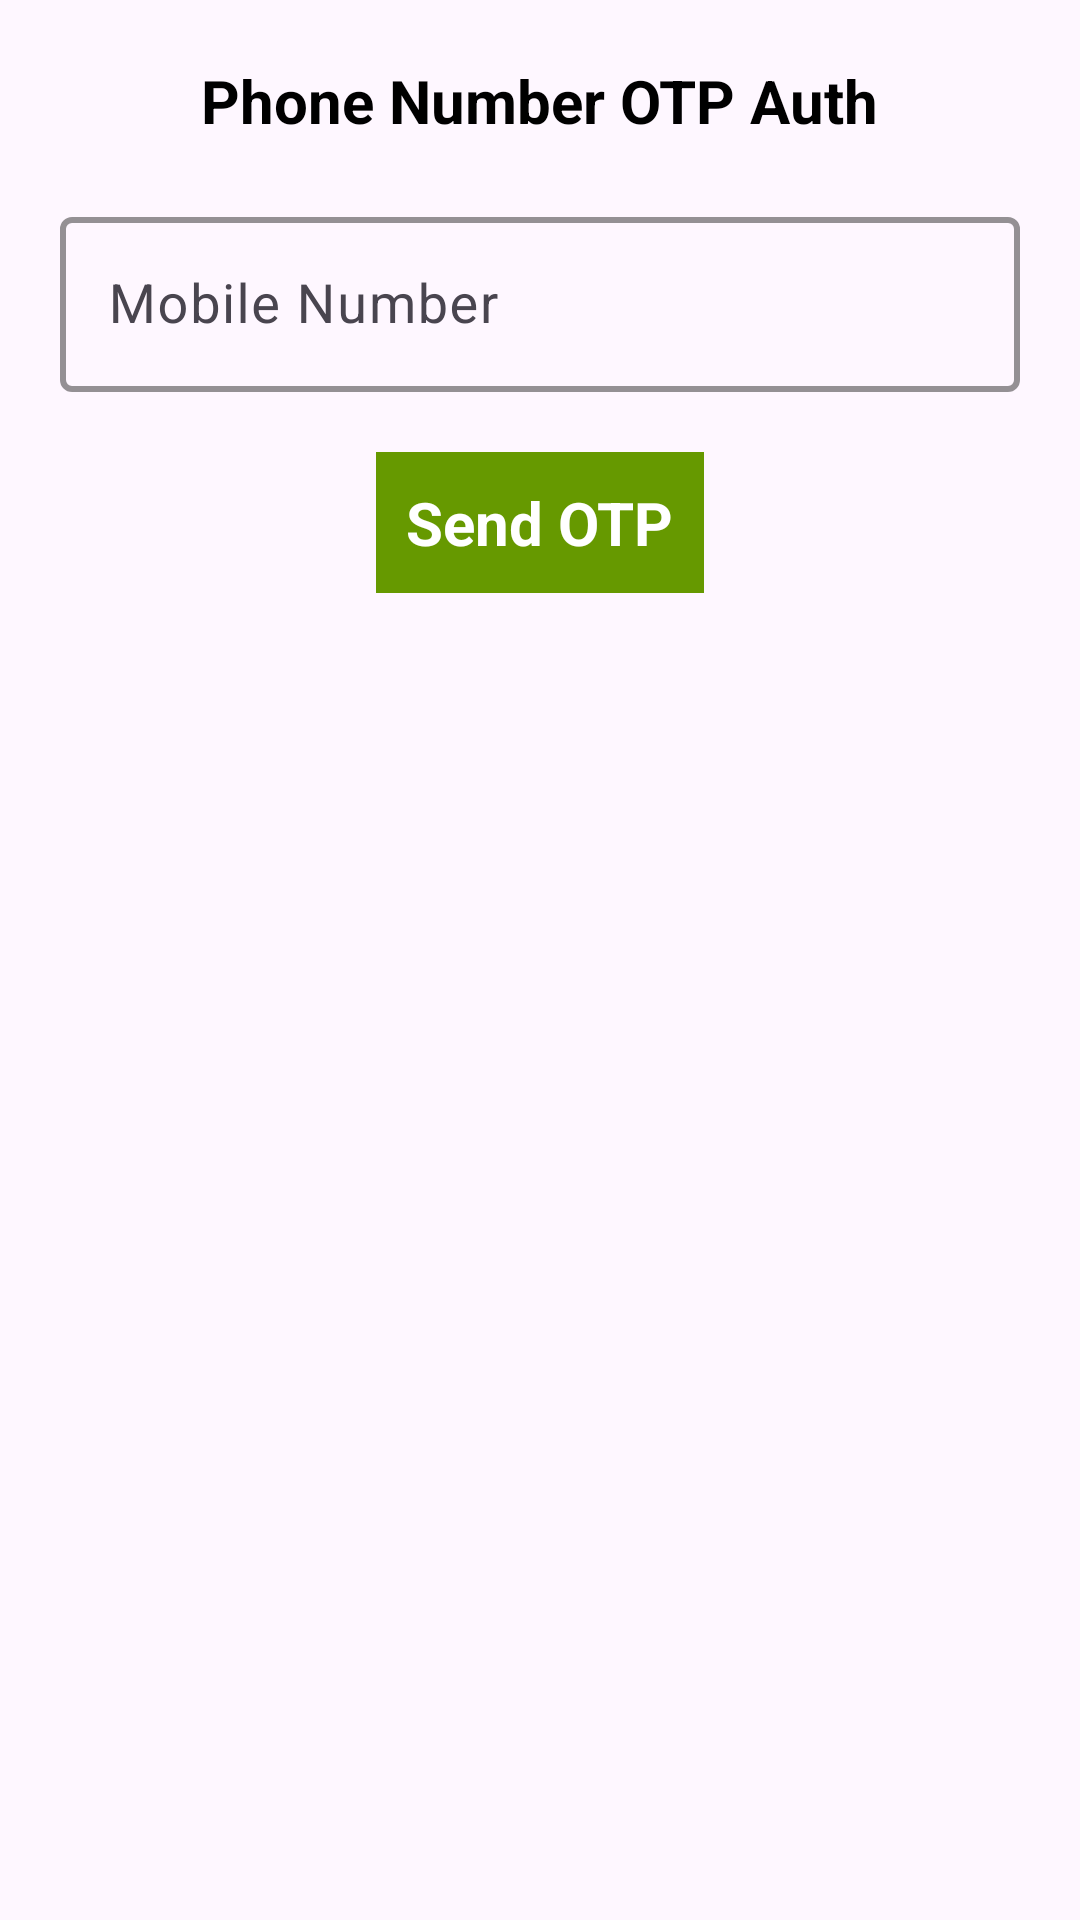

Layout XML and referenced resources for this Android screen:
<!-- AndroidManifest.xml: application theme Theme.AllFirebaseAuthentication -->
<!-- res/layout/activity_main.xml -->
<?xml version="1.0" encoding="utf-8"?>
<RelativeLayout xmlns:android="http://schemas.android.com/apk/res/android"
    xmlns:app="http://schemas.android.com/apk/res-auto"
    xmlns:tools="http://schemas.android.com/tools"
    android:layout_width="match_parent"
    android:layout_height="match_parent"
    tools:context=".MainActivity">

    <TextView
        android:id="@+id/title"
        android:layout_width="wrap_content"
        android:layout_height="wrap_content"
        android:text="Phone Number OTP Auth"
        android:textColor="@android:color/black"
        android:textSize="20dp"
        android:textStyle="bold"
        android:layout_marginBottom="20dp"
        android:layout_centerHorizontal="true"
        android:layout_marginTop="20dp"/>

    <com.google.android.material.textfield.TextInputLayout
        android:id="@+id/mobilenumberlayout"
        android:layout_width="match_parent"
        android:layout_height="wrap_content"
        android:layout_marginLeft="20dp"
        android:layout_marginRight="20dp"
        android:layout_marginBottom="20dp"
        android:layout_below="@+id/title"
        app:boxStrokeColor="@android:color/holo_red_dark"
        app:boxStrokeWidth="2dp">
        <com.google.android.material.textfield.TextInputEditText
            android:id="@+id/mobilenumber"
            android:layout_width="match_parent"
            android:layout_height="wrap_content"
            android:hint="Mobile Number"
            android:maxLength="10"
            android:textSize="18dp"
            android:inputType="number"
            android:textColor="@android:color/black"/>
    </com.google.android.material.textfield.TextInputLayout>

    <com.google.android.material.textfield.TextInputLayout
        android:id="@+id/otplayout"
        android:layout_width="wrap_content"
        android:layout_height="wrap_content"
        android:layout_marginLeft="20dp"
        android:layout_marginRight="20dp"
        android:layout_marginBottom="20dp"
        android:visibility="gone"
        android:layout_centerHorizontal="true"
        android:layout_below="@+id/mobilenumberlayout"
        app:boxStrokeColor="@android:color/holo_red_dark"
        app:boxStrokeWidth="2dp">
        <com.google.android.material.textfield.TextInputEditText
            android:id="@+id/otp"
            android:layout_width="200dp"
            android:layout_height="wrap_content"
            android:hint="Enter the OTP"
            android:gravity="center"
            android:maxLength="6"
            android:textSize="18dp"
            android:inputType="number"
            android:textColor="@android:color/black"/>
    </com.google.android.material.textfield.TextInputLayout>


    <TextView
        android:id="@+id/sendotp"
        android:layout_width="wrap_content"
        android:layout_height="wrap_content"
        android:text="Send OTP"
        android:textStyle="bold"
        android:textSize="20dp"
        android:padding="10dp"
        android:clickable="true"
        android:background="@android:color/holo_green_dark"
        android:textColor="@android:color/white"
        android:layout_below="@id/otplayout"
        android:layout_centerHorizontal="true"/>

    <TextView
        android:id="@+id/timertxt"
        android:layout_width="wrap_content"
        android:layout_height="wrap_content"
        android:text="00 : 00"
        android:textStyle="bold"
        android:textSize="20dp"
        android:padding="10dp"
        android:textColor="@android:color/holo_red_dark"
        android:layout_below="@id/sendotp"
        android:visibility="gone"
        android:layout_centerHorizontal="true"/>

    <TextView
        android:id="@+id/resendotp"
        android:layout_width="wrap_content"
        android:layout_height="wrap_content"
        android:text="Resend OTP"
        android:textStyle="bold"
        android:textSize="20dp"
        android:padding="10dp"
        android:clickable="true"
        android:background="@android:color/holo_green_dark"
        android:textColor="@android:color/white"
        android:visibility="gone"
        android:layout_below="@id/timertxt"
        android:layout_centerHorizontal="true"/>

</RelativeLayout>
<!-- resources referenced by this layout -->
<resources>
  <style name="Theme.AllFirebaseAuthentication" parent="Base.Theme.AllFirebaseAuthentication" />
  <style name="Base.Theme.AllFirebaseAuthentication" parent="Theme.Material3.DayNight.NoActionBar">
          
          
      </style>
</resources>
